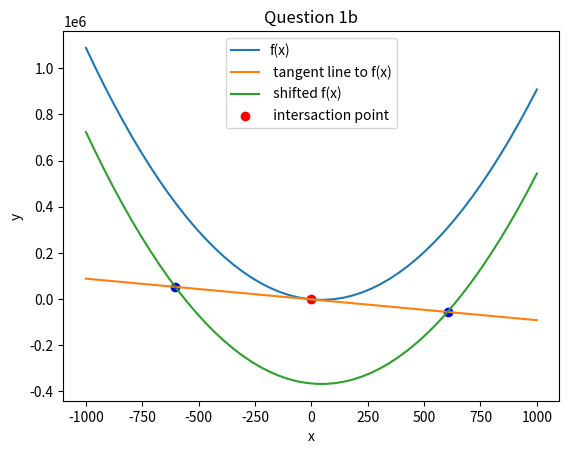

This figure's Python source:
import numpy as np
import matplotlib.pyplot as plt
import math as math
from sympy import symbols, Eq, solve
import sympy as sp

input = 45 # Use for A 
x,A= sp.symbols('x,A')# This part for finding the equation of tangent line
f = x**2 -(2*A)*x - A**2
def fm(x,A):
    return  x**2 -(2*A)*x - A**2
df = sp.diff(f,x)
df1 = df.subs(A,input)
slope = df1.subs(x,0)
y_tangentLine = slope * (x) - (input **2)
def yline(x):
    return slope * (x) - (input **2)

#
xvalues = np.linspace(-1000,1000)
fvalues = fm(xvalues,input)
yvalues =yline(xvalues)
shift_ammount = 4*input**3
shifted_f= fvalues - shift_ammount
finter= fm(x,input)


#find the intersaction 
# -30x -225 = x^2 -30*x-225
#intersaction = 0

def calculateIntersactionOnY(x):
    return -30*x-225
def f_shifted(x,A):
    return x**2 -(2*A)*x - A**2- 4*A**3
f4unit= f_shifted(x,input)
a1,b1,c1= 1,-2*input, -input**2-4*input**3
a2,b2,c2=0,-2*input, -input**2
result_a = a1-a2
result_b = b1-b2
result_c = c1-c2
intersaction_finres= result_a *x**2 + result_b*x + result_c 
d = (result_b**2) - (4*result_a*result_c)
root_1= (-result_b-math.sqrt(d))/(2*result_a)
root_2= (-result_b+math.sqrt(d))/(2*result_a) 
root_3 = f_shifted(root_1,input)
root_4 = f_shifted(root_2,input)

# intersaction1 = 0
# intersaction2 = -225
equation1= -30*x-225
equation2 = x**2 -30*x-225 
# Set the equations equal to each other
equation = Eq(equation1, equation2)

# Solve for x
solution = solve(equation, x)
intersactionOnX = solution[0]
intersactionOnY = calculateIntersactionOnY(intersactionOnX)
print(solution)



print("Equation of the tangent line to the curve f(x) : ", y_tangentLine)
print("Intersection point 1 :", ( root_1, root_3))
print("Intersaction point 2 : ", (root_2,root_4))










#plot the function

plt.title("Question 1b")

plt.plot(xvalues, fvalues, label='f(x)')
plt.plot(xvalues ,yvalues, label =' tangent line to f(x)')
plt.plot(xvalues,shifted_f, label = ' shifted f(x)')
plt.scatter(intersactionOnX,intersactionOnY, color = 'red', label = " intersaction point")
plt.scatter(root_1,root_3,color = 'blue')
plt.scatter(root_2,root_4, color = 'blue')

plt.xlabel('x')
plt.ylabel('y')
plt.legend()
plt.show()




#
